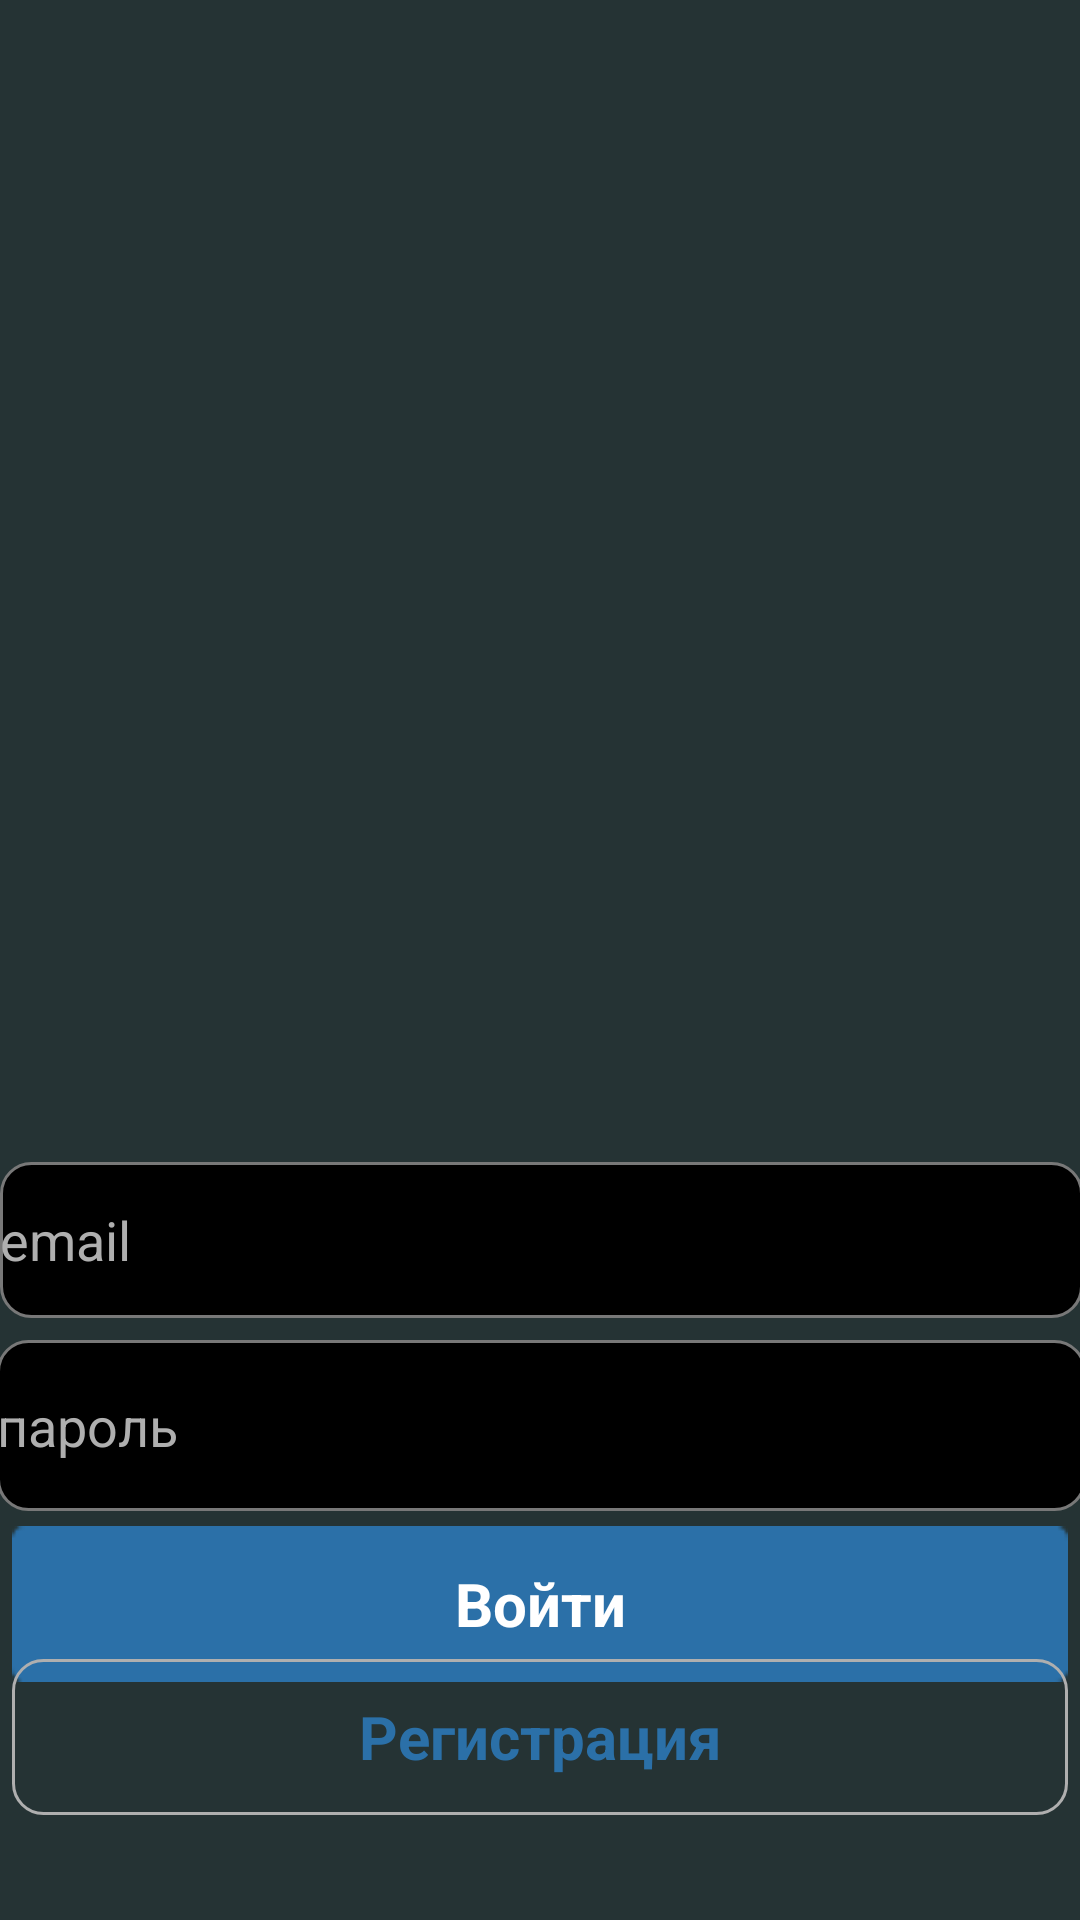

Reconstruct the res/layout file that produces this screen, plus the resources it refers to.
<!-- AndroidManifest.xml: application theme Theme.My_pplication -->
<!-- res/layout/activity_collectetion_screen.xml -->
<?xml version="1.0" encoding="utf-8"?>
<androidx.constraintlayout.widget.ConstraintLayout xmlns:android="http://schemas.android.com/apk/res/android"
    xmlns:app="http://schemas.android.com/apk/res-auto"
    xmlns:tools="http://schemas.android.com/tools"
    android:layout_width="match_parent"
    android:layout_height="match_parent"
    android:background="@color/fom"
    android:foregroundTint="#225C6E"
    tools:context=".MainActivity">

    <ImageView
        android:id="@+id/imageView"
        android:layout_width="430dp"
        android:layout_height="380dp"
        android:src="@drawable/one"
        app:layout_constraintEnd_toEndOf="parent"
        app:layout_constraintHorizontal_bias="0.526"
        app:layout_constraintStart_toStartOf="parent"
        app:layout_constraintTop_toTopOf="parent" />

    <EditText
        android:id="@+id/email"
        android:layout_width="361dp"
        android:layout_height="52dp"
        android:background="@drawable/tint"
        android:backgroundTint="@color/grey"
        android:backgroundTintMode="multiply"
        android:hint="email"
        android:textColor="@color/grey"
        android:textColorHint="@color/grey"
        app:layout_constraintBottom_toBottomOf="parent"
        app:layout_constraintEnd_toEndOf="parent"
        app:layout_constraintStart_toStartOf="parent"
        app:layout_constraintTop_toBottomOf="@+id/imageView"
        app:layout_constraintVertical_bias="0.035" />

    <EditText
        android:id="@+id/parol"
        android:layout_width="363dp"
        android:layout_height="57dp"
        android:background="@drawable/tint"
        android:backgroundTint="@color/grey"
        android:backgroundTintMode="multiply"
        android:hint="пароль"
        android:textColor="@color/grey"
        android:textColorHint="@color/grey"
        app:layout_constraintBottom_toBottomOf="parent"
        app:layout_constraintEnd_toEndOf="parent"
        app:layout_constraintStart_toStartOf="parent"
        app:layout_constraintTop_toBottomOf="@+id/imageView"
        app:layout_constraintVertical_bias="0.329" />

    <Button
        android:id="@+id/vxod"
        style="@android:style/Widget.Button"
        android:layout_width="352dp"
        android:layout_height="52dp"
        android:background="@drawable/buttons"
        android:onClick="NextButton"
        android:text="Войти"
        android:textSize="20sp"
        android:textColor="@color/white"
        android:textColorLink="#FFFFFF"
        android:textStyle="bold"
        app:iconTint="@color/blue"
        app:layout_constraintBottom_toBottomOf="parent"
        app:layout_constraintEnd_toEndOf="parent"
        app:layout_constraintHorizontal_bias="0.491"
        app:layout_constraintStart_toStartOf="parent"
        app:layout_constraintTop_toBottomOf="@+id/imageView"
        app:layout_constraintVertical_bias="0.618"
        app:rippleColor="@color/blue"
        app:strokeColor="@color/blue" />

    <Button
        android:id="@+id/rega"
        style="@android:style/Widget.Button"
        android:background="@drawable/tint"
        android:layout_width="352dp"
        android:layout_height="52dp"
        android:onClick="clear"
        android:text="Регистрация"
        android:textColor="@color/blue"
        android:textColorLink="#FFFFFF"
        android:textSize="20sp"
        android:textStyle="bold"
        app:iconTint="@color/blue"
        app:layout_constraintBottom_toBottomOf="parent"
        app:layout_constraintEnd_toEndOf="parent"
        app:layout_constraintHorizontal_bias="0.491"
        app:layout_constraintStart_toStartOf="parent"
        app:layout_constraintTop_toBottomOf="@+id/imageView"
        app:layout_constraintVertical_bias="0.832"
        app:rippleColor="@color/blue"
        app:strokeColor="@color/blue" />

</androidx.constraintlayout.widget.ConstraintLayout>
<!-- resources referenced by this layout -->
<resources>
  <color name="blue">#2B70A8</color>
  <color name="fom">#253334</color>
  <color name="grey">#AFAFAF</color>
  <color name="white">#FFFFFFFF</color>
  <!-- drawable buttons: png bitmap (drawable, 396 bytes) -->
  <!-- drawable tint (drawable) -->
  <?xml version="1.0" encoding="utf-8"?>
  <selector xmlns:android="http://schemas.android.com/apk/res/android">
      <item>
          <shape android:shape="rectangle">
              <stroke android:width="1dp" android:color="@color/grey"/>
              <corners android:radius="10dp"> </corners>
          </shape>
          <color android:color="@color/fom"/>
  
      </item>
  </selector>
  <style name="Theme.My_pplication" parent="Theme.AppCompat.Light.NoActionBar">
          
          <item name="colorPrimary">@color/purple_500</item>
          <item name="colorPrimaryVariant">@color/purple_700</item>
          <item name="colorOnPrimary">@color/white</item>
          
          <item name="colorSecondary">@color/teal_200</item>
          <item name="colorSecondaryVariant">@color/teal_700</item>
          <item name="colorOnSecondary">@color/black</item>
          
          <item name="android:statusBarColor">?attr/colorPrimaryVariant</item>
          
      </style>
  <color name="purple_500">#FF6200EE</color>
  <color name="purple_700">#FF3700B3</color>
  <color name="teal_200">#FF03DAC5</color>
  <color name="teal_700">#FF018786</color>
  <color name="black">#FF000000</color>
</resources>
